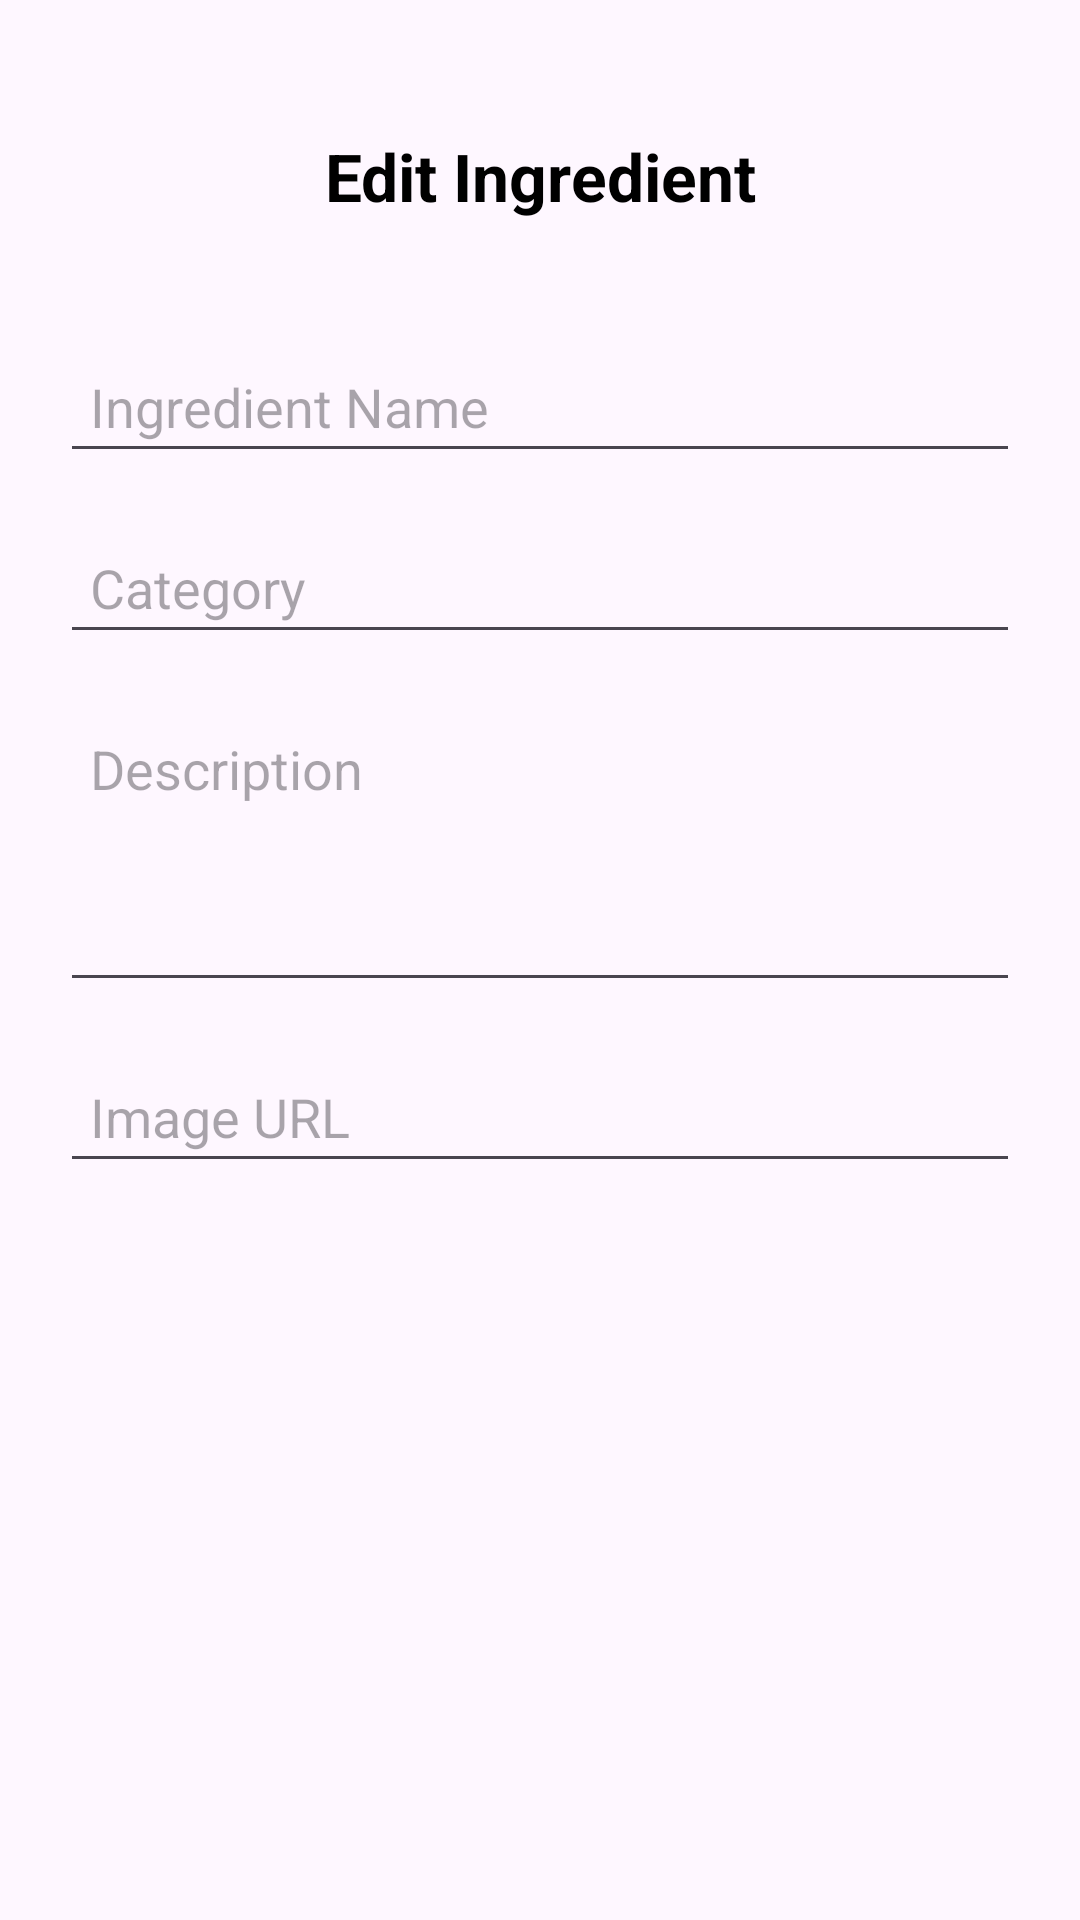

Produce the Android XML layout that renders to this screen, including the resource entries it uses.
<!-- AndroidManifest.xml: application theme Theme.MenuBuilderV2 -->
<!-- res/layout/activity_edit_ingredient.xml -->
<?xml version="1.0" encoding="utf-8"?>
<androidx.constraintlayout.widget.ConstraintLayout
    xmlns:android="http://schemas.android.com/apk/res/android"
    xmlns:tools="http://schemas.android.com/tools"
    android:layout_width="match_parent"
    android:layout_height="match_parent"
    android:padding="20dp"
    xmlns:app="http://schemas.android.com/apk/res-auto">

    <ImageButton
        android:id="@+id/btnBack"
        android:layout_width="37dp"
        android:layout_height="37dp"
        android:layout_marginStart="24dp"
        android:layout_marginTop="20dp"
        android:background="?attr/selectableItemBackgroundBorderless"
        android:contentDescription="Back"
        android:src="@drawable/ic_arrow_back"
        app:layout_constraintStart_toStartOf="parent"
        app:layout_constraintTop_toTopOf="parent" />

    <TextView
        android:id="@+id/txtEditIngredientTitle"
        android:layout_width="wrap_content"
        android:layout_height="wrap_content"
        android:layout_gravity="center"
        android:layout_marginTop="24dp"
        android:text="Edit Ingredient"
        android:textColor="@color/black"
        android:textSize="22sp"
        android:textStyle="bold"
        app:layout_constraintEnd_toEndOf="parent"
        app:layout_constraintStart_toStartOf="parent"
        app:layout_constraintTop_toTopOf="parent" />

    <LinearLayout
        android:id="@+id/main"
        android:layout_width="match_parent"
        android:layout_height="wrap_content"
        android:layout_marginTop="20dp"
        android:orientation="vertical"
        app:layout_constraintEnd_toEndOf="@+id/txtEditIngredientTitle"
        app:layout_constraintStart_toStartOf="@+id/txtEditIngredientTitle"
        app:layout_constraintTop_toBottomOf="@+id/txtEditIngredientTitle">

        
        <EditText
            android:id="@+id/edtName"
            android:layout_width="match_parent"
            android:layout_height="wrap_content"
            android:layout_marginTop="20dp"
            android:hint="Ingredient Name"
            android:padding="10dp" />

        
        <EditText
            android:id="@+id/edtCategory"
            android:layout_width="match_parent"
            android:layout_height="wrap_content"
            android:layout_marginTop="16dp"
            android:hint="Category"
            android:padding="10dp" />

        
        <EditText
            android:id="@+id/edtDesc"
            android:layout_width="match_parent"
            android:layout_height="100dp"
            android:layout_marginTop="16dp"
            android:gravity="top"
            android:hint="Description"
            android:inputType="textMultiLine"
            android:padding="10dp" />

        
        <EditText
            android:id="@+id/edtImageLink"
            android:layout_width="match_parent"
            android:layout_height="wrap_content"
            android:layout_marginTop="16dp"
            android:hint="Image URL"
            android:padding="10dp" />

        
        <ImageView
            android:id="@+id/imgIngredient"
            android:layout_width="match_parent"
            android:layout_height="200dp"
            android:layout_marginTop="16dp"
            android:scaleType="centerCrop"
            android:src="@drawable/ic_lunch" />

        
        <LinearLayout
            android:layout_width="match_parent"
            android:layout_height="wrap_content"
            android:layout_marginTop="20dp"
            android:gravity="center"
            android:orientation="horizontal">

            
            <Button
                android:id="@+id/btnCheckImage"
                android:layout_width="0dp"
                android:layout_height="wrap_content"
                android:layout_marginEnd="8dp"
                android:layout_weight="1"
                android:text="Check Image" />

            
            <Button
                android:id="@+id/btnSaveEditFood"
                android:layout_width="0dp"
                android:layout_height="wrap_content"
                android:layout_weight="1"
                android:text="Save" />
        </LinearLayout>

    </LinearLayout>

</androidx.constraintlayout.widget.ConstraintLayout>
<!-- resources referenced by this layout -->
<resources>
  <color name="black">#FF000000</color>
  <style name="Theme.MenuBuilderV2" parent="Base.Theme.MenuBuilderV2" />
  <style name="Base.Theme.MenuBuilderV2" parent="Theme.Material3.DayNight.NoActionBar">
          
          
      </style>
</resources>
